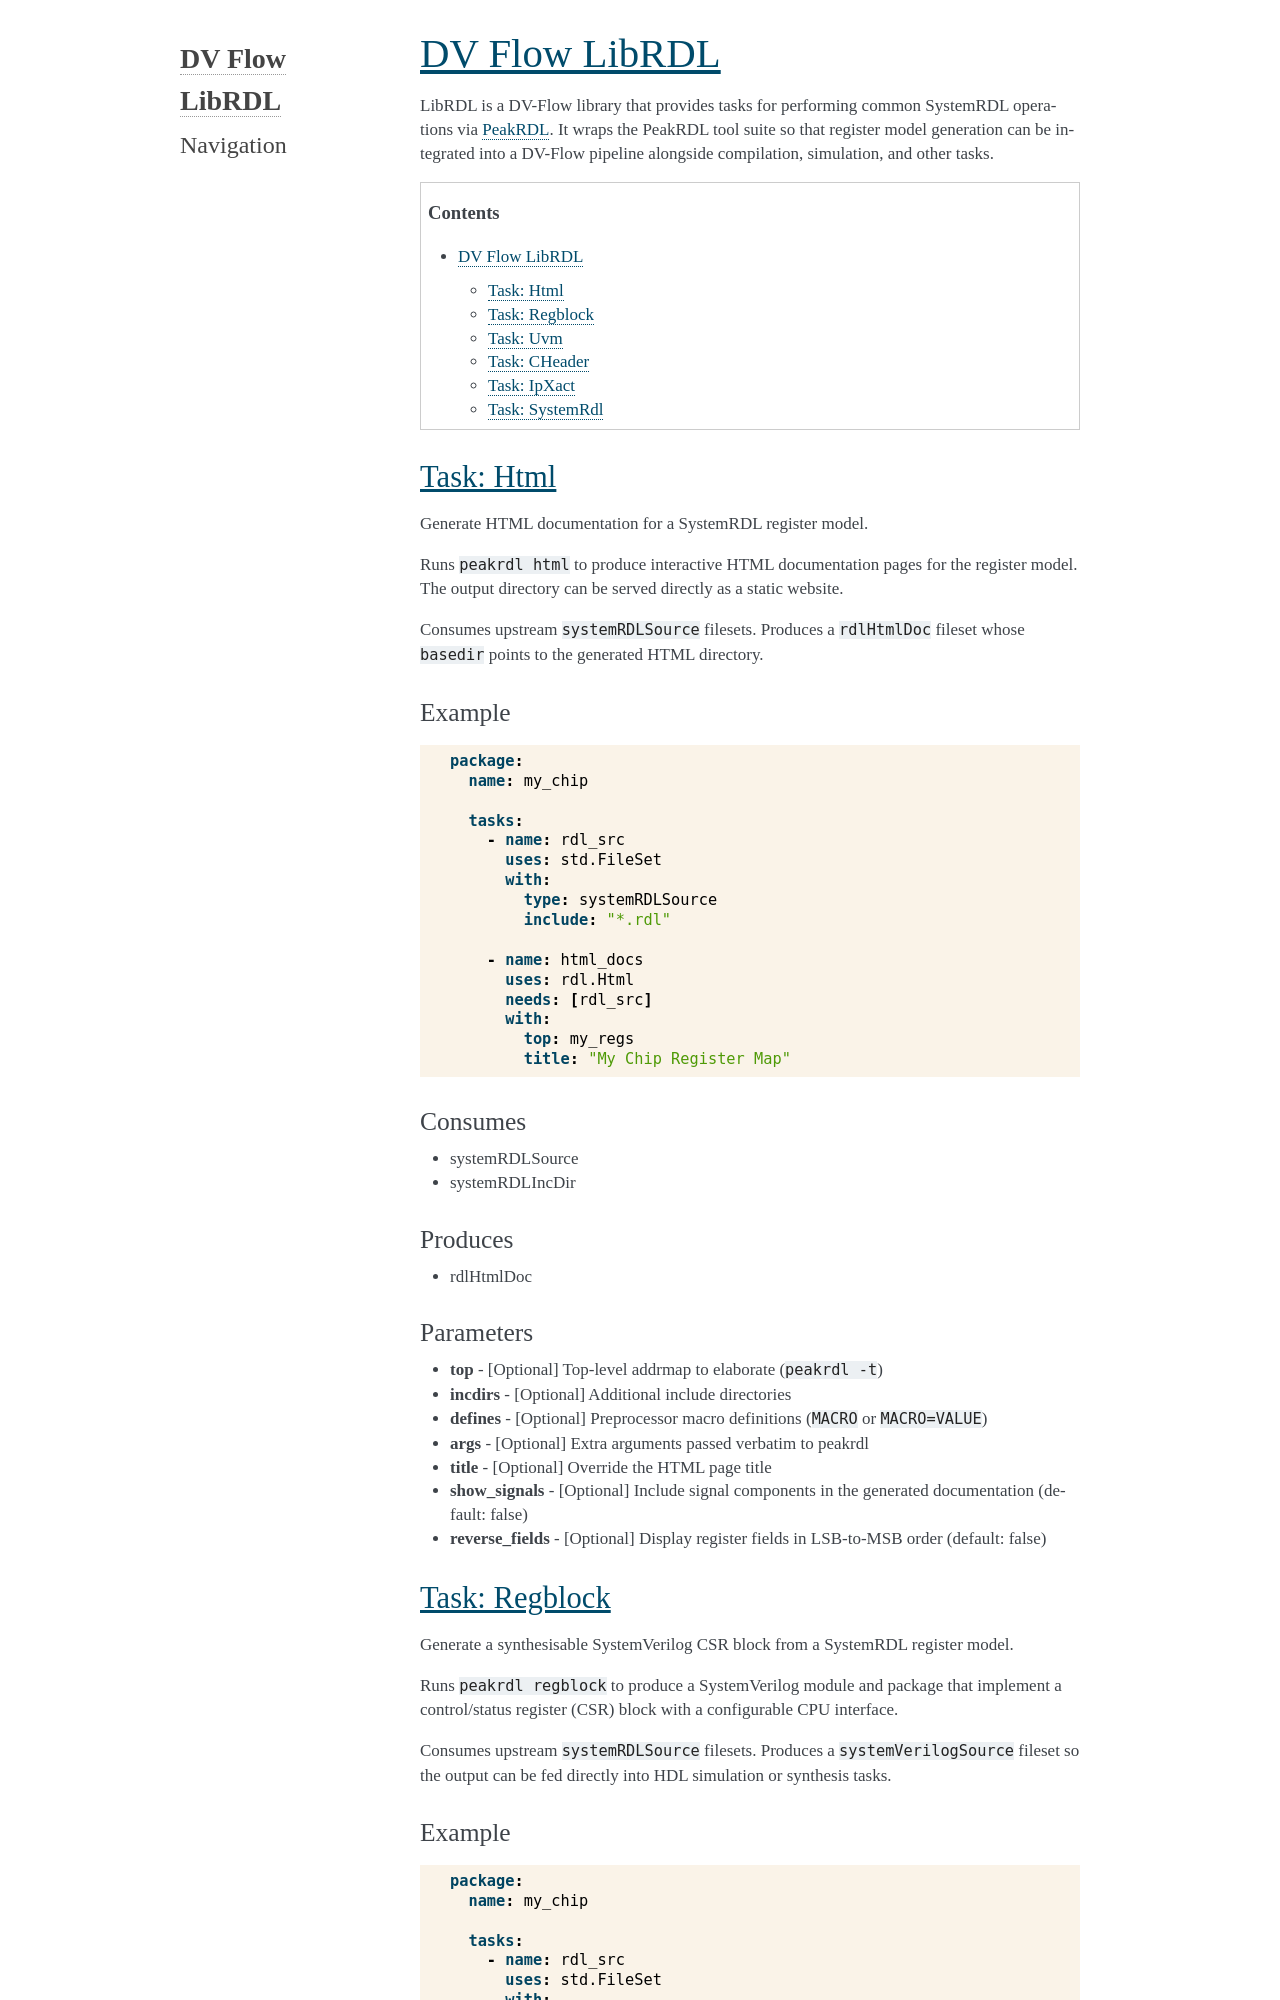

repository: dv-flow/dv-flow-librdl · page: index.html · generator: sphinx

.. DV Flow LibRDL documentation master file

###############
DV Flow LibRDL
###############

LibRDL is a DV-Flow library that provides tasks for performing common
SystemRDL operations via `PeakRDL <https://peakrdl.readthedocs.io>`_.
It wraps the PeakRDL tool suite so that register model generation can
be integrated into a DV-Flow pipeline alongside compilation, simulation,
and other tasks.

.. contents::
    :depth: 2


Task: Html
==========
Generate HTML documentation for a SystemRDL register model.

Runs ``peakrdl html`` to produce interactive HTML documentation pages
for the register model.  The output directory can be served directly
as a static website.

Consumes upstream ``systemRDLSource`` filesets.  Produces a ``rdlHtmlDoc``
fileset whose ``basedir`` points to the generated HTML directory.

Example
-------

.. code-block:: yaml

    package:
      name: my_chip

      tasks:
        - name: rdl_src
          uses: std.FileSet
          with:
            type: systemRDLSource
            include: "*.rdl"

        - name: html_docs
          uses: rdl.Html
          needs: [rdl_src]
          with:
            top: my_regs
            title: "My Chip Register Map"

Consumes
--------

* systemRDLSource
* systemRDLIncDir

Produces
--------

* rdlHtmlDoc

Parameters
----------

* **top** - [Optional] Top-level addrmap to elaborate (``peakrdl -t``)
* **incdirs** - [Optional] Additional include directories
* **defines** - [Optional] Preprocessor macro definitions (``MACRO`` or ``MACRO=VALUE``)
* **args** - [Optional] Extra arguments passed verbatim to peakrdl
* **title** - [Optional] Override the HTML page title
* **show_signals** - [Optional] Include signal components in the generated documentation (default: false)
* **reverse_fields** - [Optional] Display register fields in LSB-to-MSB order (default: false)


Task: Regblock
==============
Generate a synthesisable SystemVerilog CSR block from a SystemRDL register model.

Runs ``peakrdl regblock`` to produce a SystemVerilog module and package
that implement a control/status register (CSR) block with a configurable
CPU interface.

Consumes upstream ``systemRDLSource`` filesets.  Produces a
``systemVerilogSource`` fileset so the output can be fed directly into
HDL simulation or synthesis tasks.
